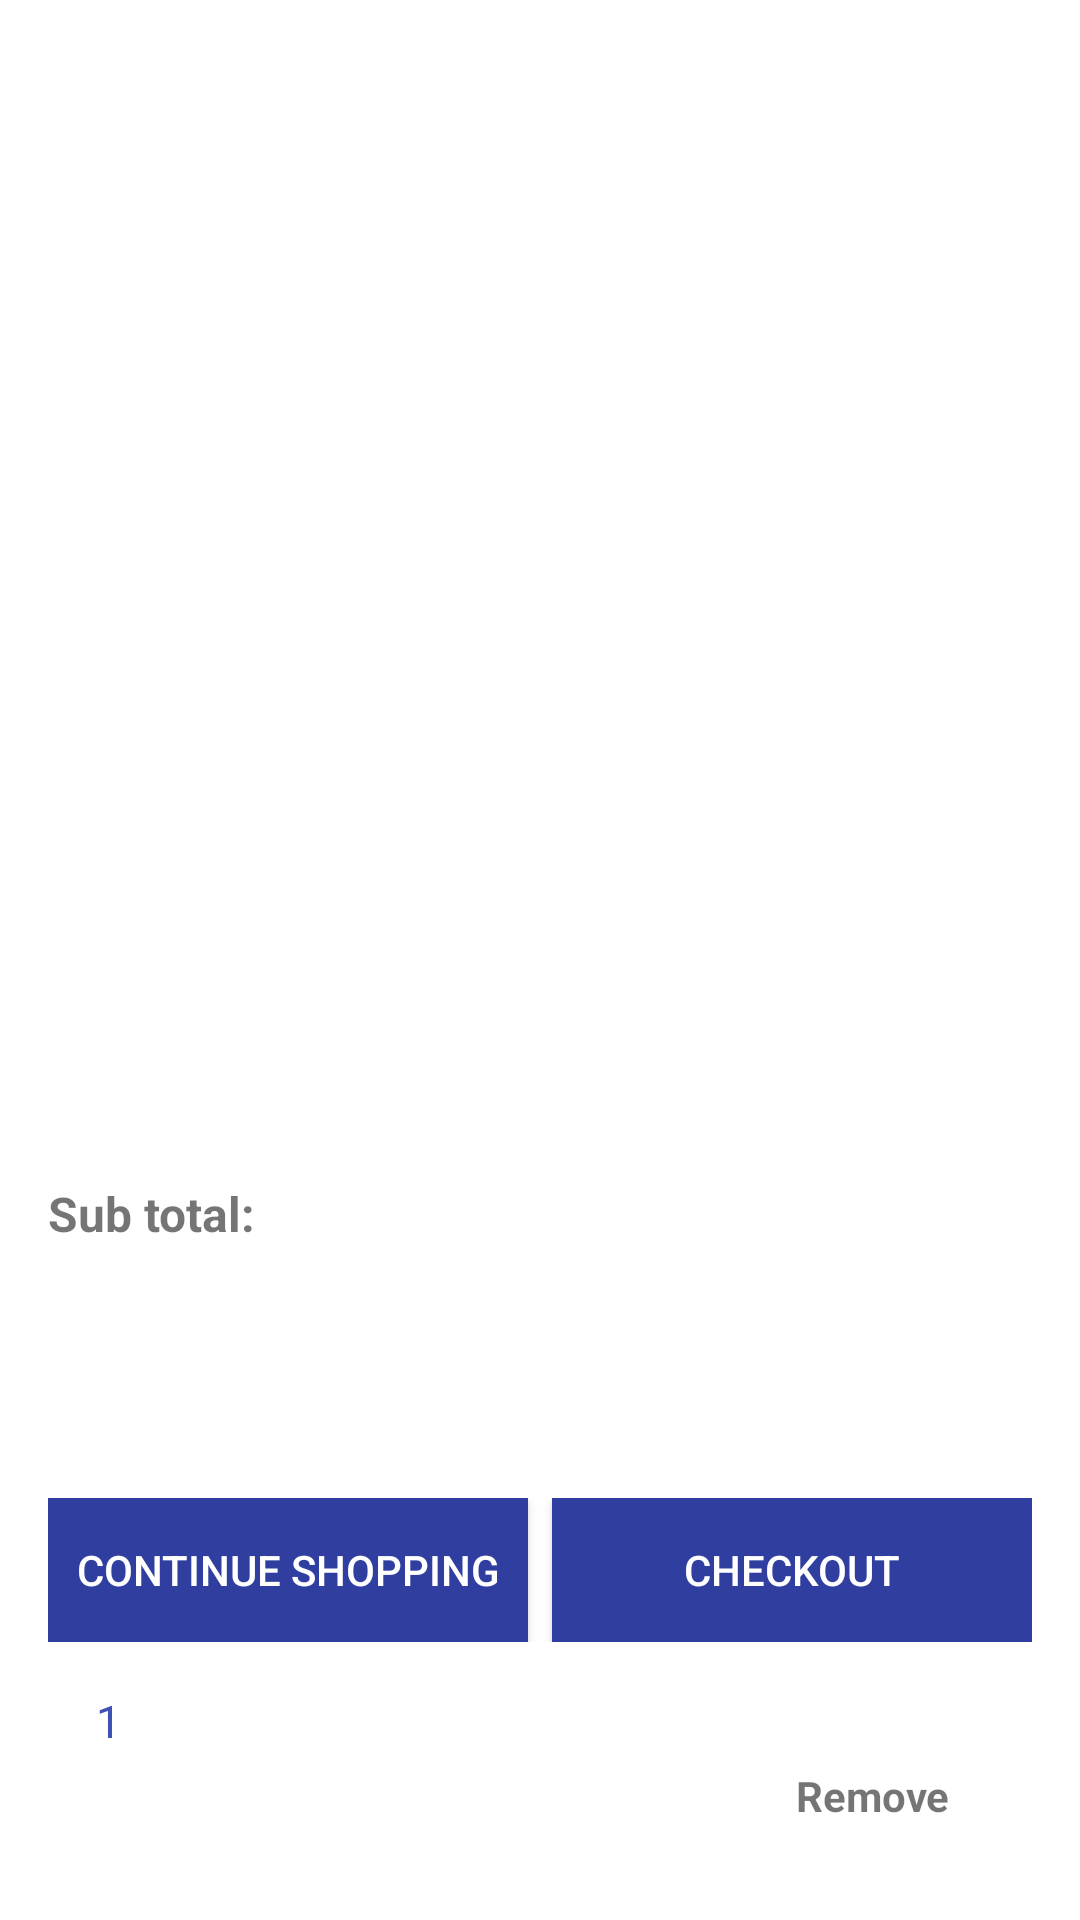

Reconstruct the res/layout file that produces this screen, plus the resources it refers to.
<!-- AndroidManifest.xml: application theme AppTheme -->
<!-- res/layout/activity_checkout.xml -->
<?xml version="1.0" encoding="utf-8"?>

<LinearLayout xmlns:android="http://schemas.android.com/apk/res/android"
    xmlns:tools="http://schemas.android.com/tools"
    android:layout_width="match_parent"
    android:layout_height="match_parent"
    android:paddingBottom="@dimen/activity_vertical_margin"
    android:paddingLeft="@dimen/activity_horizontal_margin"
    android:paddingRight="@dimen/activity_horizontal_margin"
    android:paddingTop="@dimen/activity_vertical_margin"
    android:orientation="vertical"
    android:background="@color/white"
    tools:context=".sample2.CheckoutActivity">

    <LinearLayout
        android:layout_width="match_parent"
        android:layout_height="wrap_content"
        android:orientation="vertical"
        android:layout_weight="9">

        <android.support.v7.widget.RecyclerView
            android:id="@+id/checkout_list"
            android:layout_width="match_parent"
            android:layout_height="match_parent"
            android:orientation="vertical"
            android:scrollbars="none" />

    </LinearLayout>

    <LinearLayout
        android:layout_width="match_parent"
        android:layout_height="wrap_content"
        android:orientation="vertical"
        android:layout_weight="1">

        <TextView
            android:id="@+id/sub_total"
            android:layout_width="wrap_content"
            android:layout_height="wrap_content"
            android:textSize="16sp"
            android:textStyle="bold"
            android:text="@string/sub_total"/>

    </LinearLayout>

    <LinearLayout
        android:layout_width="match_parent"
        android:layout_height="wrap_content"
        android:orientation="vertical"
        android:gravity="bottom"
        android:layout_weight="1">

        <LinearLayout
            android:layout_width="match_parent"
            android:layout_height="wrap_content"
            android:orientation="horizontal">

            <Button
                android:id="@+id/shopping"
                android:layout_width="0dp"
                android:layout_height="wrap_content"
                android:background="@color/colorPrimaryDark"
                android:textColor="@color/icons"
                android:text="@string/continue_shopping"
                android:layout_weight="1"/>

            <Button
                android:id="@+id/checkout"
                android:layout_width="0dp"
                android:layout_height="wrap_content"
                android:background="@color/colorPrimaryDark"
                android:layout_marginLeft="8dp"
                android:textColor="@color/icons"
                android:text="@string/checkout"
                android:layout_weight="1"/>

        </LinearLayout>

    </LinearLayout>

    <include layout="@layout/check_layout"></include>

</LinearLayout>
<!-- res/layout/check_layout.xml (included above) -->
<?xml version="1.0" encoding="utf-8"?>

<LinearLayout xmlns:android="http://schemas.android.com/apk/res/android"
    android:layout_width="match_parent"
    android:layout_height="wrap_content"
    android:padding="16dp"
    android:orientation="horizontal">

    <LinearLayout
        android:layout_width="0dp"
        android:layout_height="wrap_content"
        android:orientation="vertical"
        android:layout_weight="1">

        <TextView
            android:id="@+id/quantity"
            android:layout_width="wrap_content"
            android:layout_height="wrap_content"
            android:textSize="15sp"
            android:text="@string/quantity"
            android:textColor="@color/colorPrimary"
            android:layout_gravity="left"/>
    </LinearLayout>

    <LinearLayout
        android:layout_width="0dp"
        android:layout_height="wrap_content"
        android:orientation="vertical"
        android:layout_weight="5">

        <TextView
            android:id="@+id/product_name"
            android:layout_width="wrap_content"
            android:layout_height="wrap_content"
            android:textSize="15sp"
            android:textStyle="bold"
            android:textColor="@color/colorAccent"
            android:layout_gravity="left"/>
    </LinearLayout>

    <LinearLayout
        android:layout_width="0dp"
        android:layout_height="wrap_content"
        android:orientation="vertical"
        android:layout_weight="2">

        <TextView
            android:id="@+id/product_price"
            android:layout_width="wrap_content"
            android:layout_height="wrap_content"
            android:textSize="13sp"
            android:textStyle="bold"
            android:textColor="@color/colorPrimary"
            android:layout_gravity="center"/>

        <TextView
            android:id="@+id/remove_from_cart"
            android:layout_width="wrap_content"
            android:layout_height="wrap_content"
            android:layout_marginTop="8sp"
            android:layout_gravity="center"
            android:textSize="14sp"
            android:textStyle="bold"
            android:text="@string/remove_from_cart"
            />
    </LinearLayout>

</LinearLayout>
<!-- resources referenced by this layout -->
<resources>
  <color name="colorAccent">#FF4081</color>
  <color name="colorPrimary">#3F51B5</color>
  <color name="colorPrimaryDark">#303F9F</color>
  <color name="icons">#FFFFFF</color>
  <color name="white">#ffffff</color>
  <dimen name="activity_horizontal_margin">16dp</dimen>
  <dimen name="activity_vertical_margin">16dp</dimen>
  <string name="checkout">Checkout</string>
  <string name="continue_shopping">Continue shopping</string>
  <string name="quantity">1</string>
  <string name="remove_from_cart">Remove</string>
  <string name="sub_total">Sub total:</string>
  <style name="AppTheme" parent="Theme.AppCompat.Light.DarkActionBar">
          
          <item name="colorPrimary">@color/colorPrimary</item>
          <item name="colorPrimaryDark">@color/colorPrimaryDark</item>
          <item name="colorAccent">@color/colorAccent</item>
      </style>
</resources>
